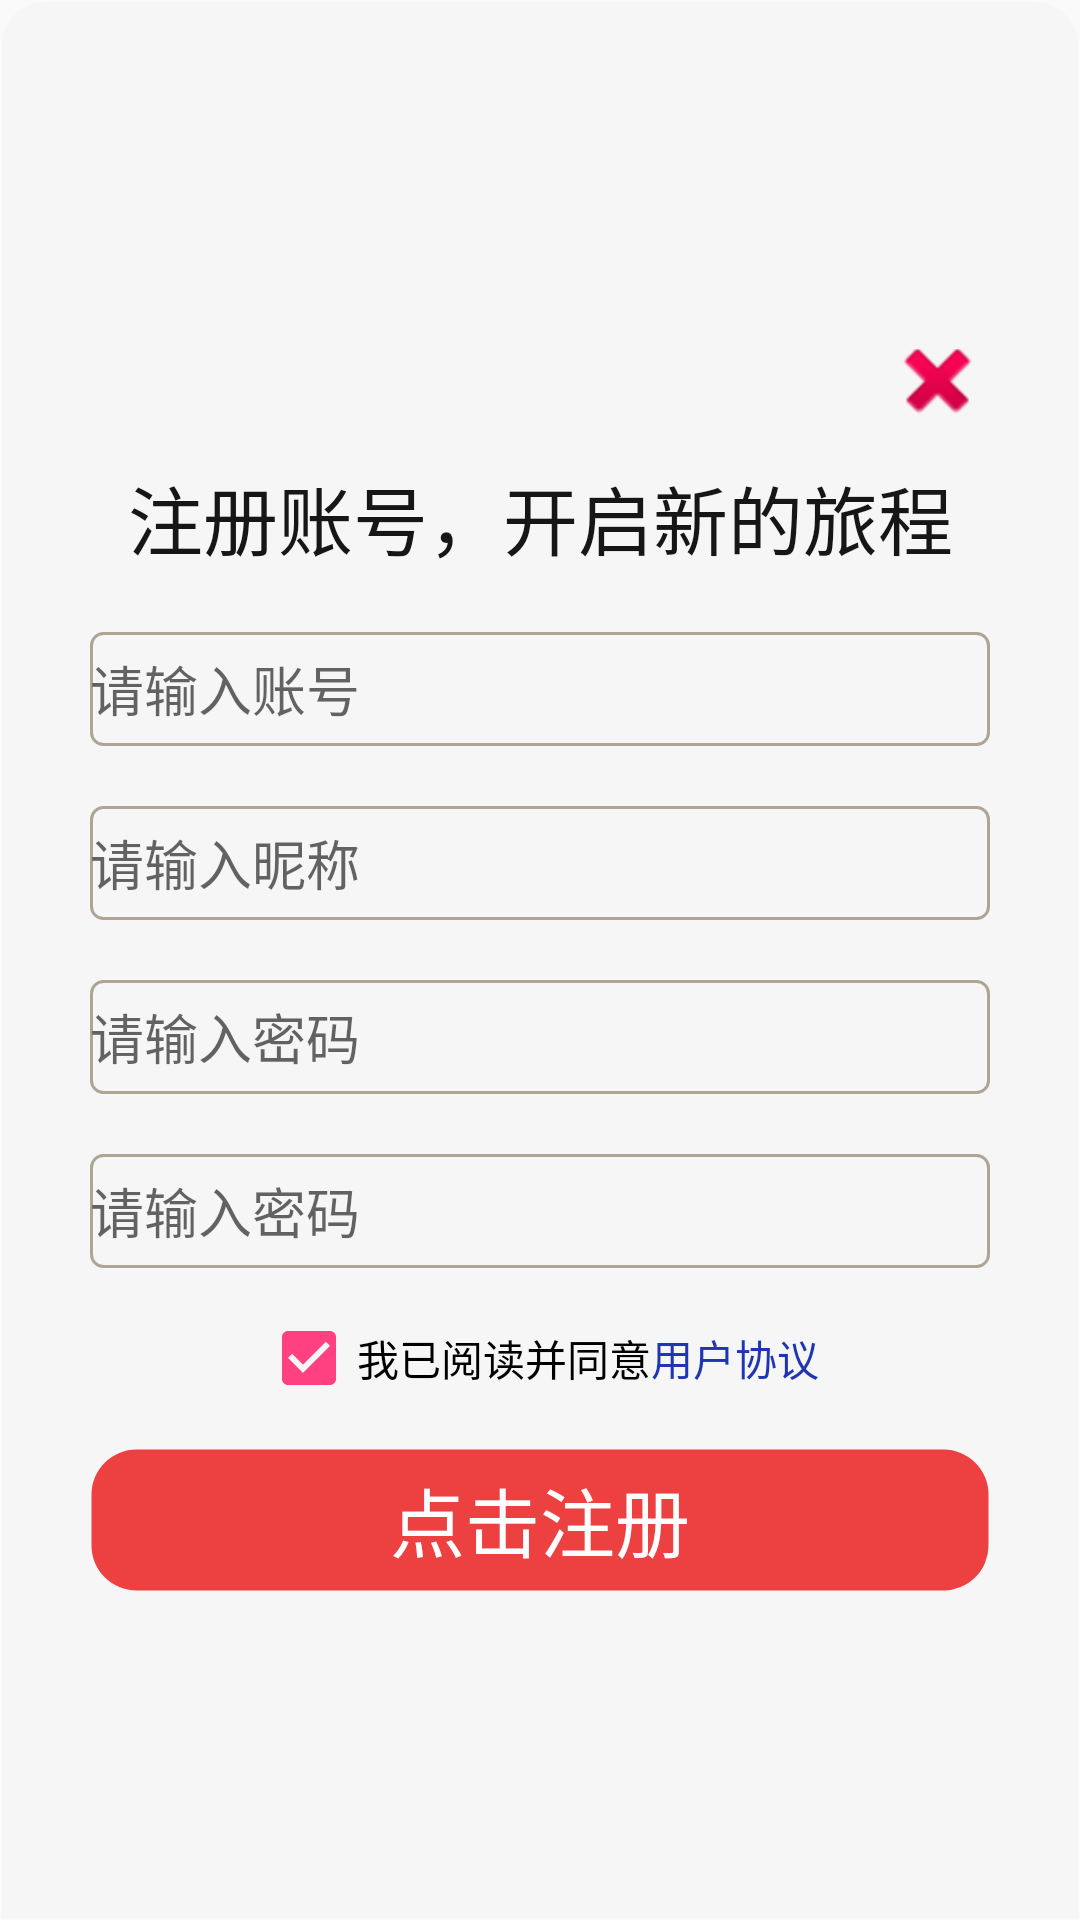

Android layout source for this screen:
<!-- AndroidManifest.xml: application theme NoActionBarAppTheme -->
<!-- res/layout/register.xml -->
<?xml version="1.0" encoding="utf-8"?>
<FrameLayout
    android:background="@drawable/bg_dialog_channel"
    xmlns:android="http://schemas.android.com/apk/res/android"
    xmlns:app="http://schemas.android.com/apk/res-auto"
    android:layout_width="match_parent"
    android:layout_height="wrap_content"
    >

    <LinearLayout
        android:layout_width="match_parent"
        android:layout_height="wrap_content"
        android:orientation="vertical"
        android:layout_gravity="center"
        android:layout_margin="15dp"
        >
        <ImageView
            android:layout_marginTop="10dp"
            android:layout_marginLeft="15dp"
            android:layout_marginRight="15dp"
            android:layout_gravity="right"
            android:layout_height="35dp"
            android:layout_width="35dp"
            android:id="@+id/imageView4"
            app:srcCompat="@android:drawable/ic_delete" />

        <TextView
            android:layout_marginTop="10dp"
            android:layout_marginBottom="10dp"
            android:layout_marginLeft="15dp"
            android:layout_marginRight="15dp"
            android:layout_height="wrap_content"
            android:layout_width="match_parent"
            android:text="注册账号，开启新的旅程"
            android:textSize="25sp"
            android:textColor="#fa111111"
            android:gravity="center"
            />

        <EditText
            android:singleLine="true"
            android:imeOptions="actionNext"
            android:maxLines="1"
            android:maxLength="20"
            android:layout_marginTop="10dp"
            android:layout_marginBottom="10dp"
            android:layout_marginLeft="15dp"
            android:layout_marginRight="15dp"
            android:layout_height="38dp"
            android:layout_width="match_parent"
            android:id="@+id/text1"
            android:background="@drawable/bg_searchview"
            android:height="40dp"
            android:hint="请输入账号"
            />
        <EditText

            android:singleLine="true"
            android:imeOptions="actionNext"
            android:maxLines="1"
            android:maxLength="15"
            android:layout_marginTop="10dp"
            android:layout_marginBottom="10dp"
            android:layout_marginLeft="15dp"
            android:layout_marginRight="15dp"
            android:id="@+id/text2"
            android:layout_width="match_parent"
            android:layout_height="38dp"
            android:hint="请输入昵称"
            android:height="40dp"
            android:background="@drawable/bg_searchview"
        />
        <EditText
            android:singleLine="true"
            android:imeOptions="actionNext"
            android:maxLines="1"
            android:maxLength="20"
            android:layout_marginTop="10dp"
            android:layout_marginBottom="10dp"
            android:layout_marginLeft="15dp"
            android:layout_marginRight="15dp"
            android:id="@+id/text3"
            android:layout_width="match_parent"
            android:layout_height="38dp"
            android:hint="请输入密码"
            android:height="40dp"
            android:background="@drawable/bg_searchview"
            />
        <EditText
            android:singleLine="true"
            android:imeOptions="actionNext"
            android:maxLines="1"
            android:maxLength="20"
            android:layout_marginTop="10dp"
            android:layout_marginBottom="10dp"
            android:layout_marginLeft="15dp"
            android:layout_marginRight="15dp"
            android:id="@+id/text4"
            android:layout_width="match_parent"
            android:layout_height="38dp"
            android:hint="请输入密码"
            android:height="40dp"
            android:background="@drawable/bg_searchview"
            />

        <LinearLayout
            android:layout_gravity="center"
            android:gravity="center"
            android:orientation="horizontal"
            android:layout_width="match_parent"
            android:layout_height="match_parent">
            <CheckBox
                android:shadowColor="@color/red"
                android:checked="true"
                android:id="@+id/text5"
                android:layout_gravity="right|center"
                android:gravity="left|center"
                android:text="我已阅读并同意"
                android:layout_width="wrap_content"
                android:layout_height="match_parent" />
            <TextView
                android:id="@+id/text6"
                android:height="40dp"
                android:layout_width="wrap_content"
                android:layout_height="wrap_content"
                android:layout_gravity="right|center"
                android:gravity="right|center"
                android:text="用户协议"
                android:textColor="#e80921ac"
                />
        </LinearLayout>


        <Button

            android:layout_marginTop="10dp"
            android:layout_marginBottom="10dp"
            android:layout_marginLeft="15dp"
            android:layout_marginRight="15dp"
            android:layout_height="wrap_content"
            android:layout_width="match_parent"
            android:text="点击注册"
            android:textSize="25sp"
            android:textColor="#fffefe"
            android:id="@+id/register_button"
            android:background="@drawable/bg_button"
            />
    </LinearLayout>
    <ProgressBar
        android:id="@+id/register_ProgressBar"
        android:visibility="gone"
        android:background="@drawable/circle"
        android:layout_gravity="center"
        android:layout_width="50dp"
        android:layout_height="50dp" />

</FrameLayout>
<!-- resources referenced by this layout -->
<resources>
  <color name="red">#ED4141</color>
  <!-- drawable bg_button (drawable) -->
  <?xml version="1.0" encoding="UTF-8"?>
  <shape
      xmlns:android="http://schemas.android.com/apk/res/android">
      <solid android:color="@color/red" />
      <stroke android:width="1dip"
          android:color="@android:color/transparent" />
      <corners
          android:bottomRightRadius="15dp"
          android:bottomLeftRadius="15dp"
          android:topLeftRadius="15dp"
          android:topRightRadius="15dp"/>
  </shape>
  <!-- drawable bg_dialog_channel (drawable) -->
  <?xml version="1.0" encoding="UTF-8"?>
  <shape
      xmlns:android="http://schemas.android.com/apk/res/android">
      <solid android:color="@color/gray" />
      <stroke android:width="1dip"
          android:color="@android:color/transparent" />
      <corners
          android:topLeftRadius="15dp"
          android:topRightRadius="15dp"/>
  </shape>
  <!-- drawable bg_searchview (drawable) -->
  <?xml version="1.0" encoding="UTF-8"?>
  <shape
      xmlns:android="http://schemas.android.com/apk/res/android">
      <solid android:color="@color/gray" />
      <stroke android:width="1dip"
          android:color="#aea594" />
      <corners android:topLeftRadius="4dp"
          android:topRightRadius="4dp"
          android:bottomRightRadius="4dp"
          android:bottomLeftRadius="4dp"/>
  </shape>
  <!-- drawable circle: png bitmap (drawable, 12313 bytes) -->
  <style name="NoActionBarAppTheme" parent="Theme.AppCompat.Light.NoActionBar">
          
          <item name="colorPrimary">@color/red</item>
          <item name="colorPrimaryDark">@color/red</item>
          <item name="colorAccent">@color/colorAccent</item>
      </style>
  <color name="gray">#F6F6F6</color>
  <color name="colorAccent">#FF4081</color>
</resources>
